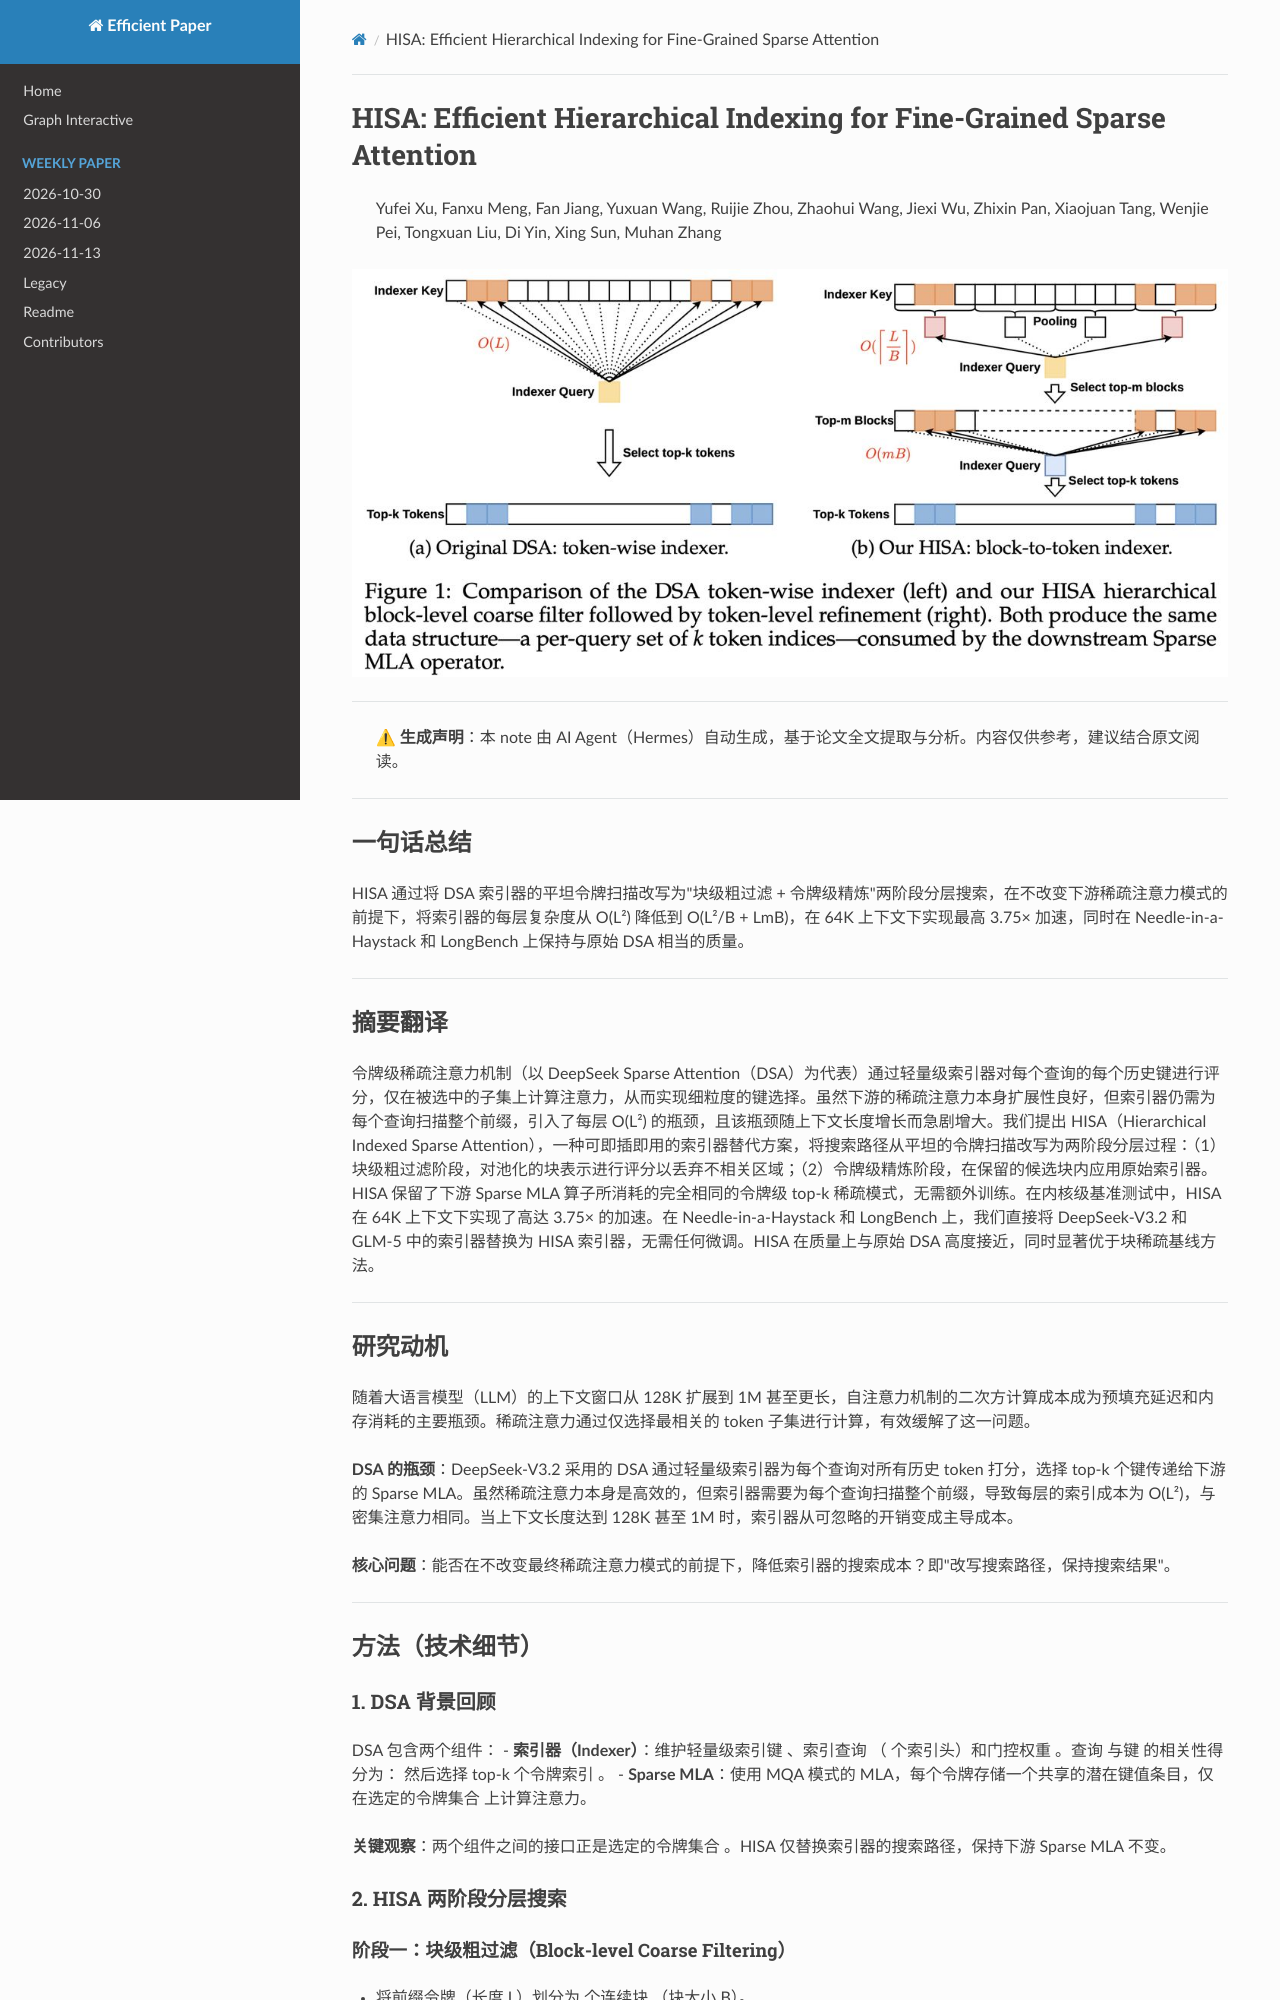

repository: hustzxd/EfficientPaper · page: notes/2026/HISA/note/index.html · generator: mkdocs

# HISA: Efficient Hierarchical Indexing for Fine-Grained Sparse Attention

> Yufei Xu, Fanxu Meng, Fan Jiang, Yuxuan Wang, Ruijie Zhou, Zhaohui Wang, Jiexi Wu, Zhixin Pan, Xiaojuan Tang, Wenjie Pei, Tongxuan Liu, Di Yin, Xing Sun, Muhan Zhang

![cover](cover.jpg)

---

> ⚠ **生成声明**：本 note 由 AI Agent（Hermes）自动生成，基于论文全文提取与分析。内容仅供参考，建议结合原文阅读。

---

## 一句话总结

HISA 通过将 DSA 索引器的平坦令牌扫描改写为"块级粗过滤 + 令牌级精炼"两阶段分层搜索，在不改变下游稀疏注意力模式的前提下，将索引器的每层复杂度从 O(L²) 降低到 O(L²/B + LmB)，在 64K 上下文下实现最高 3.75× 加速，同时在 Needle-in-a-Haystack 和 LongBench 上保持与原始 DSA 相当的质量。

---

## 摘要翻译

令牌级稀疏注意力机制（以 DeepSeek Sparse Attention（DSA）为代表）通过轻量级索引器对每个查询的每个历史键进行评分，仅在被选中的子集上计算注意力，从而实现细粒度的键选择。虽然下游的稀疏注意力本身扩展性良好，但索引器仍需为每个查询扫描整个前缀，引入了每层 O(L²) 的瓶颈，且该瓶颈随上下文长度增长而急剧增大。我们提出 HISA（Hierarchical Indexed Sparse Attention），一种可即插即用的索引器替代方案，将搜索路径从平坦的令牌扫描改写为两阶段分层过程：（1）块级粗过滤阶段，对池化的块表示进行评分以丢弃不相关区域；（2）令牌级精炼阶段，在保留的候选块内应用原始索引器。HISA 保留了下游 Sparse MLA 算子所消耗的完全相同的令牌级 top-k 稀疏模式，无需额外训练。在内核级基准测试中，HISA 在 64K 上下文下实现了高达 3.75× 的加速。在 Needle-in-a-Haystack 和 LongBench 上，我们直接将 DeepSeek-V3.2 和 GLM-5 中的索引器替换为 HISA 索引器，无需任何微调。HISA 在质量上与原始 DSA 高度接近，同时显著优于块稀疏基线方法。

---

## 研究动机

随着大语言模型（LLM）的上下文窗口从 128K 扩展到 1M 甚至更长，自注意力机制的二次方计算成本成为预填充延迟和内存消耗的主要瓶颈。稀疏注意力通过仅选择最相关的 token 子集进行计算，有效缓解了这一问题。

**DSA 的瓶颈**：DeepSeek-V3.2 采用的 DSA 通过轻量级索引器为每个查询对所有历史 token 打分，选择 top-k 个键传递给下游的 Sparse MLA。虽然稀疏注意力本身是高效的，但索引器需要为每个查询扫描整个前缀，导致每层的索引成本为 O(L²)，与密集注意力相同。当上下文长度达到 128K 甚至 1M 时，索引器从可忽略的开销变成主导成本。

**核心问题**：能否在不改变最终稀疏注意力模式的前提下，降低索引器的搜索成本？即"改写搜索路径，保持搜索结果"。

---

## 方法（技术细节）

### 1. DSA 背景回顾

DSA 包含两个组件：
- **索引器（Indexer）**：维护轻量级索引键 $k^I_s$、索引查询 $q^I_{t,j}$（$H_I$ 个索引头）和门控权重 $w^I_{t,j}$。查询 $t$ 与键 $s$ 的相关性得分为：
  $$I_{t,s} = \sum_{j=1}^{H_I} w^I_{t,j} \cdot \text{ReLU}(q^I_{t,j} \cdot k^I_s)$$
  然后选择 top-k 个令牌索引 $T_t = \text{TopK}(I_{t,:}, k)$。
- **Sparse MLA**：使用 MQA 模式的 MLA，每个令牌存储一个共享的潜在键值条目，仅在选定的令牌集合 $T_t$ 上计算注意力。

**关键观察**：两个组件之间的接口正是选定的令牌集合 $T_t$。HISA 仅替换索引器的搜索路径，保持下游 Sparse MLA 不变。

### 2. HISA 两阶段分层搜索

#### 阶段一：块级粗过滤（Block-level Coarse Filtering）

- 将前缀令牌（长度 L）划分为 $M = \lceil L/B \rceil$ 个连续块 $B_1, B_2, \dots, B_M$（块大小 B）。
- 对每个块，通过对其索引键进行均值池化，构造一个代表性键：
  $$\tilde{k}^I_b = \text{Pool}(\{k^I_s \mid s \in B_b\})$$
- 使用与 DSA 相同的索引查询表示 $q^I_{t,j}$ 和门控权重 $w^I_{t,j}$，对池化的代表性键进行评分：
  $$J_{t,b} = \sum_{j=1}^{H_I} w^I_{t,j} \cdot \text{ReLU}(q^I_{t,j} \cdot \tilde{k}^I_b)$$
- 选择 top-m 个块 $C_t = \text{TopK}(J_{t,:}, m)$，并强制包含首块和末块（包含注意力汇聚和局部上下文）。
- 候选令牌集 $\Omega_t = \bigcup_{b \in C_t} B_b$。

**因果性**：所有块选择严格遵守因果掩码，仅考虑查询位置 $t$ 之前的块。
